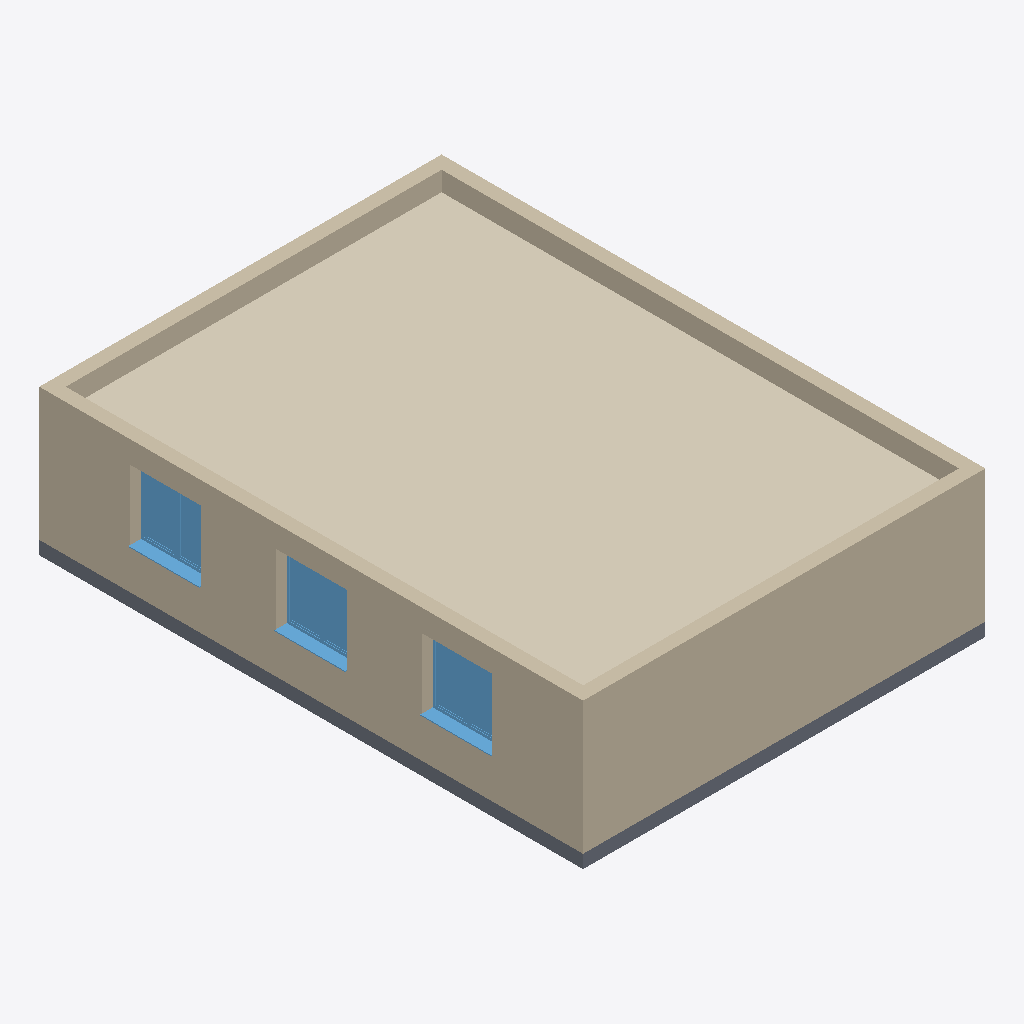
Isometric view of an IFC building model (IFC-SPF (STEP), schema IFC2X3, length unit metre), seen from the south-west, elements coloured by IFC class: 4 walls (beige), 3 windows (light blue), 1 covering (cream), 1 slab (grey).
Extent 9.1 m × 12.3 m × 3.3 m (x, y, z). Storeys (1): Nivel 1 at 0.00 m. Elements (81): 59 IfcFurnishingElement, 12 IfcFlowTerminal, 4 IfcWallStandardCase, 3 IfcWindow, 1 IfcCovering, 1 IfcDoor, 1 IfcSlab.

HEADER;
FILE_DESCRIPTION(('ViewDefinition [CoordinationView_V2.0]'),'2;1');
FILE_NAME('0001','2016-04-01T10:23:57',(''),(''),'The EXPRESS Data Manager Version 5.02.0100.07 : 28 Aug 2013','20150220_1215(x64) - Exporter 16.4.0.0 - Alternate UI 16.4.0.0','');
FILE_SCHEMA(('IFC2X3'));
ENDSEC;
DATA;
#100=IFCPROJECT('2QdC2dAEH9tOHRoiEZMAsy',#41,'0001',$,$,'Nombre de proyecto','Estado de proyecto',(#92),#87);
#70554=IFCSITE('2QdC2dAEH9tOHRoiEZMAs_',#41,'Default',$,'',#70553,$,$,.ELEMENT.,$,$,$,$,$);
#110=IFCBUILDING('2QdC2dAEH9tOHRoiEZMAsz',#41,'',$,$,#32,$,'',.ELEMENT.,$,$,$);
#119=IFCBUILDINGSTOREY('2QdC2dAEH9tOHRoiDSfr7f',#41,'Nivel 1',$,$,#117,$,'Nivel 1',.ELEMENT.,0.0);
#45072=IFCCOVERING('3xhSswkKD2q9g42dxFcH3I',#41,'Techo compuesto:Falso techo continuo de placa de yeso laminado:166266',$,'Techo compuesto:Falso techo continuo de placa de yeso laminado',#45050,#45070,'166266',.CEILING.);
#295=IFCWALLSTANDARDCASE('26WmQ1f5P97RPqbEv5RmNo',#41,'Muro básico:Por defecto - 30 cm:149768',$,'Muro básico:Por defecto - 30 cm:16251',#275,#293,'149768');
#262=IFCWALLSTANDARDCASE('26WmQ1f5P97RPqbEv5RmGO',#41,'Muro básico:Por defecto - 30 cm:149730',$,'Muro básico:Por defecto - 30 cm:16251',#242,#260,'149730');
#229=IFCWALLSTANDARDCASE('26WmQ1f5P97RPqbEv5RmHy',#41,'Muro básico:Por defecto - 30 cm:149638',$,'Muro básico:Por defecto - 30 cm:16251',#209,#227,'149638');
#161=IFCWALLSTANDARDCASE('26WmQ1f5P97RPqbEv5RmId',#41,'Muro básico:Por defecto - 30 cm:149597',$,'Muro básico:Por defecto - 30 cm:16251',#130,#157,'149597');
#45024=IFCSLAB('3xhSswkKD2q9g42dxFcHWV',#41,'Suelo:Por defecto - 30 cm:164279',$,'Suelo:Por defecto - 30 cm',#45002,#45022,'164279',.FLOOR.);
#60262=IFCWINDOW('0ROKr31oz2yvjAWts$T3sc',#41,'Ventana de 2 hojas (practicable + oscilobatiente):1600 x 1600mm:176690',$,'1600 x 1600mm',#71103,#60256,'176690',1.6,1.6);
#60306=IFCWINDOW('0ROKr31oz2yvjAWts$T3rV',#41,'Ventana de 2 hojas (practicable + oscilobatiente):1600 x 1600mm:176843',$,'1600 x 1600mm',#71159,#60300,'176843',1.6,1.6);
#60285=IFCWINDOW('0ROKr31oz2yvjAWts$T3qP',#41,'Ventana de 2 hojas (practicable + oscilobatiente):1600 x 1600mm:176781',$,'1600 x 1600mm',#71131,#60279,'176781',1.6,1.6);
ENDSEC;